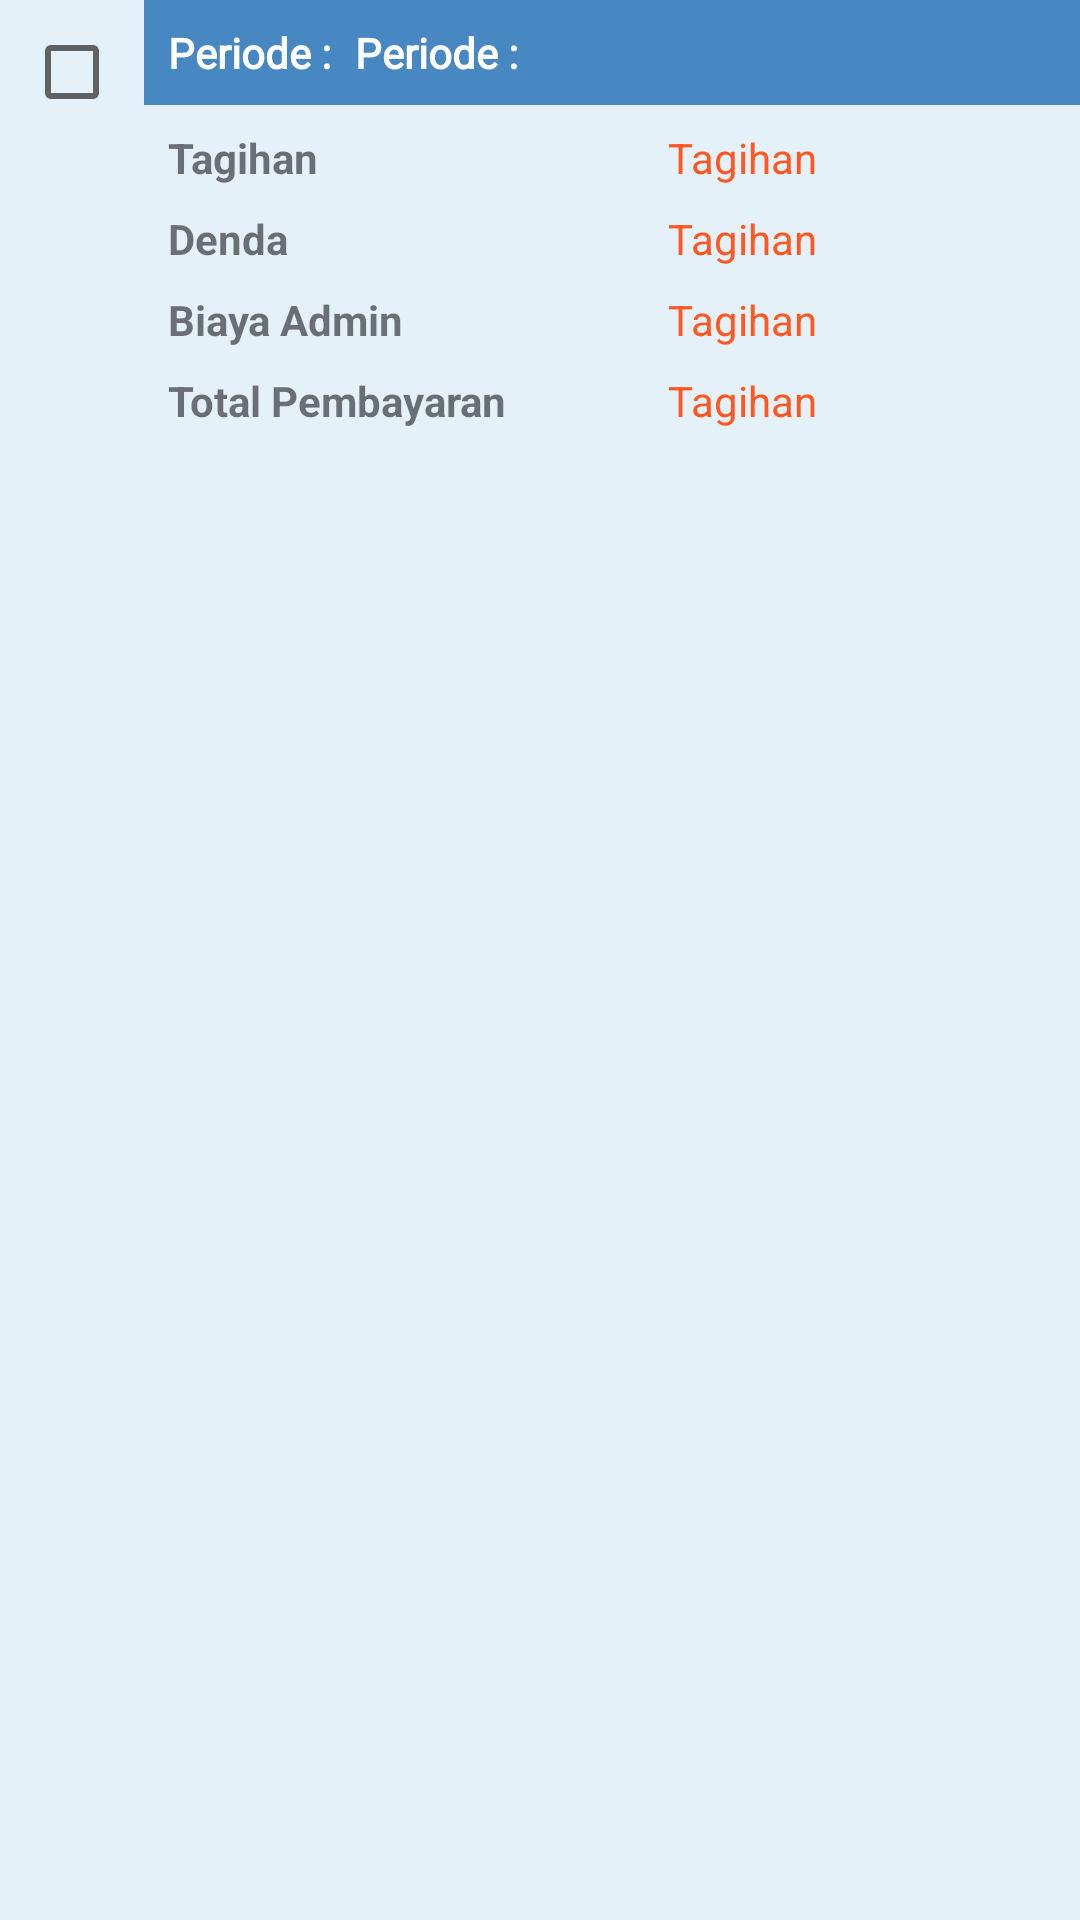

Layout XML and referenced resources for this Android screen:
<!-- AndroidManifest.xml: application theme AppTheme -->
<!-- res/layout/cv_post_paid.xml -->
<?xml version="1.0" encoding="utf-8"?>
<androidx.constraintlayout.widget.ConstraintLayout xmlns:android="http://schemas.android.com/apk/res/android"
    xmlns:app="http://schemas.android.com/apk/res-auto"
    xmlns:tools="http://schemas.android.com/tools"
    android:layout_width="match_parent"
    android:layout_height="wrap_content"
    android:background="@color/colorMaterialBlue">

    <CheckBox
        android:id="@+id/inquiry_checkbox"
        android:layout_width="wrap_content"
        android:layout_height="wrap_content"
        android:layout_marginStart="8dp"
        android:layout_marginTop="8dp"
        android:elevation="1dp"
        android:gravity="center_horizontal|center_vertical"
        app:layout_constraintStart_toStartOf="parent"
        app:layout_constraintTop_toTopOf="parent" />

    <androidx.constraintlayout.widget.ConstraintLayout
        android:id="@+id/inquiry_constraint"
        android:layout_width="match_parent"
        android:layout_height="match_parent"
        android:layout_marginStart="48dp"
        android:paddingBottom="8dp"
        app:layout_constraintEnd_toEndOf="parent"
        app:layout_constraintStart_toEndOf="@+id/inquiry_checkbox"
        app:layout_constraintTop_toTopOf="@id/inquiry_checkbox">

        <TextView
            android:id="@+id/bulan"
            android:layout_width="0dp"
            android:layout_height="wrap_content"
            android:background="@color/colorPrimary"
            android:fontFamily="@font/solway_regular"
            android:lineSpacingExtra="1dp"
            android:paddingTop="8dp"
            android:paddingBottom="8dp"
            android:text="@string/month"
            android:textColor="@color/colorBackground"
            android:textStyle="bold"
            app:layout_constraintEnd_toEndOf="parent"
            app:layout_constraintStart_toEndOf="@+id/bulan_title"
            app:layout_constraintTop_toTopOf="@+id/inquiry_constraint" />

        <TextView
            android:id="@+id/bulan_title"
            android:layout_width="wrap_content"
            android:layout_height="wrap_content"
            android:background="@color/colorPrimary"
            android:fontFamily="@font/solway_regular"
            android:lineSpacingExtra="1dp"
            android:padding="8dp"
            android:text="@string/month"
            android:textColor="@color/colorBackground"
            android:textStyle="bold"
            app:layout_constraintStart_toStartOf="@+id/inquiry_constraint"
            app:layout_constraintTop_toTopOf="@+id/inquiry_constraint" />

        <TextView
            android:id="@+id/tagihan_title"
            android:layout_width="wrap_content"
            android:layout_height="wrap_content"
            android:layout_marginStart="8dp"
            android:layout_marginTop="8dp"
            android:text="@string/tagihan_title"
            android:textStyle="bold"
            app:layout_constraintStart_toStartOf="parent"
            app:layout_constraintTop_toBottomOf="@+id/bulan" />

        <TextView
            android:id="@+id/tagihan_content"
            android:layout_width="0dp"
            android:layout_height="wrap_content"
            android:layout_marginStart="54dp"
            android:layout_marginTop="8dp"
            android:layout_marginEnd="8dp"
            android:text="@string/tagihan_title"
            android:textColor="@color/colorTextInquiry"
            app:layout_constraintEnd_toEndOf="parent"
            app:layout_constraintHorizontal_bias="0.0"
            app:layout_constraintStart_toEndOf="@+id/total_title"
            app:layout_constraintTop_toBottomOf="@+id/bulan" />

        <TextView
            android:id="@+id/denda_content"
            android:layout_width="0dp"
            android:layout_height="wrap_content"
            android:layout_marginEnd="8dp"
            android:text="@string/tagihan_title"
            android:textColor="@color/colorTextInquiry"
            app:layout_constraintEnd_toEndOf="parent"
            app:layout_constraintStart_toStartOf="@+id/tagihan_content"
            app:layout_constraintTop_toTopOf="@+id/denda_title" />

        <TextView
            android:id="@+id/admin_content"
            android:layout_width="0dp"
            android:layout_height="wrap_content"
            android:layout_marginEnd="8dp"
            android:text="@string/tagihan_title"
            android:textColor="@color/colorTextInquiry"
            app:layout_constraintEnd_toEndOf="parent"
            app:layout_constraintStart_toStartOf="@+id/denda_content"
            app:layout_constraintTop_toTopOf="@+id/admin_title" />

        <TextView
            android:id="@+id/total_content"
            android:layout_width="0dp"
            android:layout_height="wrap_content"
            android:layout_marginEnd="8dp"
            android:text="@string/tagihan_title"
            android:textColor="@color/colorTextInquiry"
            app:layout_constraintEnd_toEndOf="parent"
            app:layout_constraintStart_toStartOf="@+id/admin_content"
            app:layout_constraintTop_toTopOf="@+id/total_title" />

        <TextView
            android:id="@+id/denda_title"
            android:layout_width="wrap_content"
            android:layout_height="wrap_content"
            android:layout_marginStart="8dp"
            android:layout_marginTop="8dp"
            android:text="@string/denda_title"
            android:textStyle="bold"
            app:layout_constraintStart_toStartOf="parent"
            app:layout_constraintTop_toBottomOf="@+id/tagihan_title" />

        <TextView
            android:id="@+id/admin_title"
            android:layout_width="wrap_content"
            android:layout_height="wrap_content"
            android:layout_marginStart="8dp"
            android:layout_marginTop="8dp"
            android:text="@string/admin_title"
            android:textStyle="bold"
            app:layout_constraintStart_toStartOf="parent"
            app:layout_constraintTop_toBottomOf="@+id/denda_title" />

        <TextView
            android:id="@+id/total_title"
            android:layout_width="wrap_content"
            android:layout_height="wrap_content"
            android:layout_marginStart="8dp"
            android:layout_marginTop="8dp"
            android:text="@string/total_pembayaran_title"
            android:textStyle="bold"
            app:layout_constraintStart_toStartOf="parent"
            app:layout_constraintTop_toBottomOf="@+id/admin_title" />

    </androidx.constraintlayout.widget.ConstraintLayout>

</androidx.constraintlayout.widget.ConstraintLayout>
<!-- resources referenced by this layout -->
<resources>
  <color name="colorBackground">#FFFFFF</color>
  <color name="colorMaterialBlue">#E5F1F8</color>
  <color name="colorPrimary">#4787C2</color>
  <color name="colorTextInquiry">#FF5722</color>
  <string name="admin_title">Biaya Admin</string>
  <string name="denda_title">Denda</string>
  <string name="month">Periode :</string>
  <string name="tagihan_title">Tagihan</string>
  <string name="total_pembayaran_title">Total Pembayaran</string>
  <style name="AppTheme" parent="Theme.AppCompat.Light.NoActionBar">
          
          <item name="colorPrimary">@color/colorPrimary</item>
          <item name="colorPrimaryDark">@color/colorPrimaryDark</item>
          <item name="colorAccent">@color/colorAccent</item>
          <item name="android:windowContentTransitions" tools:targetApi="lollipop">true</item>
          <item name="android:textAllCaps">false</item>
      </style>
  <color name="colorPrimaryDark">#0D47A1</color>
  <color name="colorAccent">#2962FF</color>
</resources>
